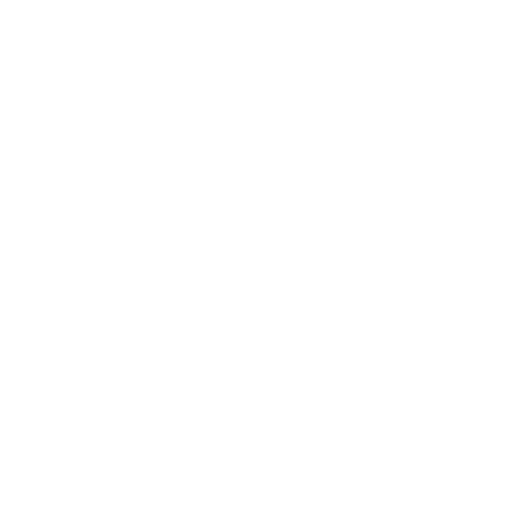
t = 0.00 s
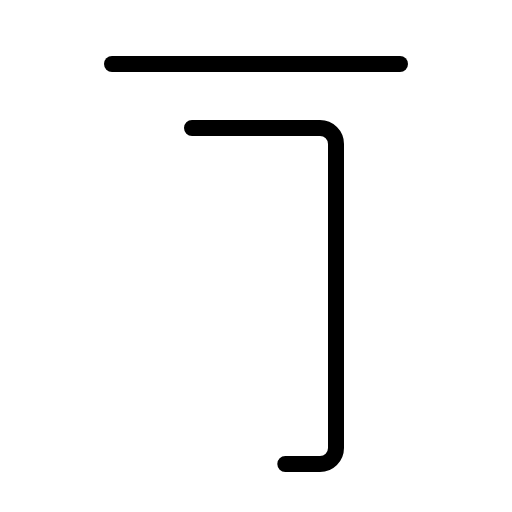
t = 0.38 s
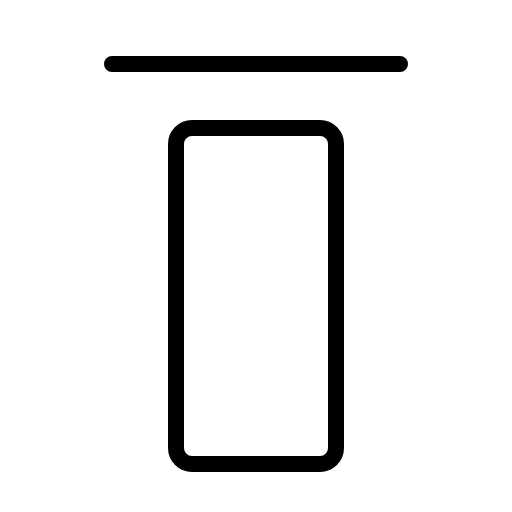
t = 1.13 s
t = 1.50 s: frame unchanged from t = 1.13 s, image omitted
t = 1.88 s: frame unchanged from t = 1.13 s, image omitted
t = 2.63 s: frame unchanged from t = 1.13 s, image omitted

The animated SVG that drew these frames (rendered in a browser with its animation timeline set to each time). Animation: 1 CSS @keyframes rule; one cycle of 3.00 s, repeats indefinitely.

<svg xmlns="http://www.w3.org/2000/svg" viewBox="0 0 256 256">
  <style>
    .draw-line {
      stroke-dasharray: 2000;
      stroke-dashoffset: 0;
    }
    svg:hover .draw-line {
      animation: phosphor-draw-in 3s ease-in-out infinite alternate;
    }
    @keyframes phosphor-draw-in {
      0%   { stroke-dashoffset: 2000; }
      50%  { stroke-dashoffset: 0; }
      100% { stroke-dashoffset: 0; }
    }
  </style><rect width="256" height="256" fill="none"/><line x1="56" y1="32" x2="200" y2="32" fill="none" stroke="currentColor" stroke-linecap="round" stroke-linejoin="round" stroke-width="8" class="draw-line"/><rect x="88" y="64" width="80" height="168" rx="8" fill="none" stroke="currentColor" stroke-linecap="round" stroke-linejoin="round" stroke-width="8" class="draw-line"/></svg>
